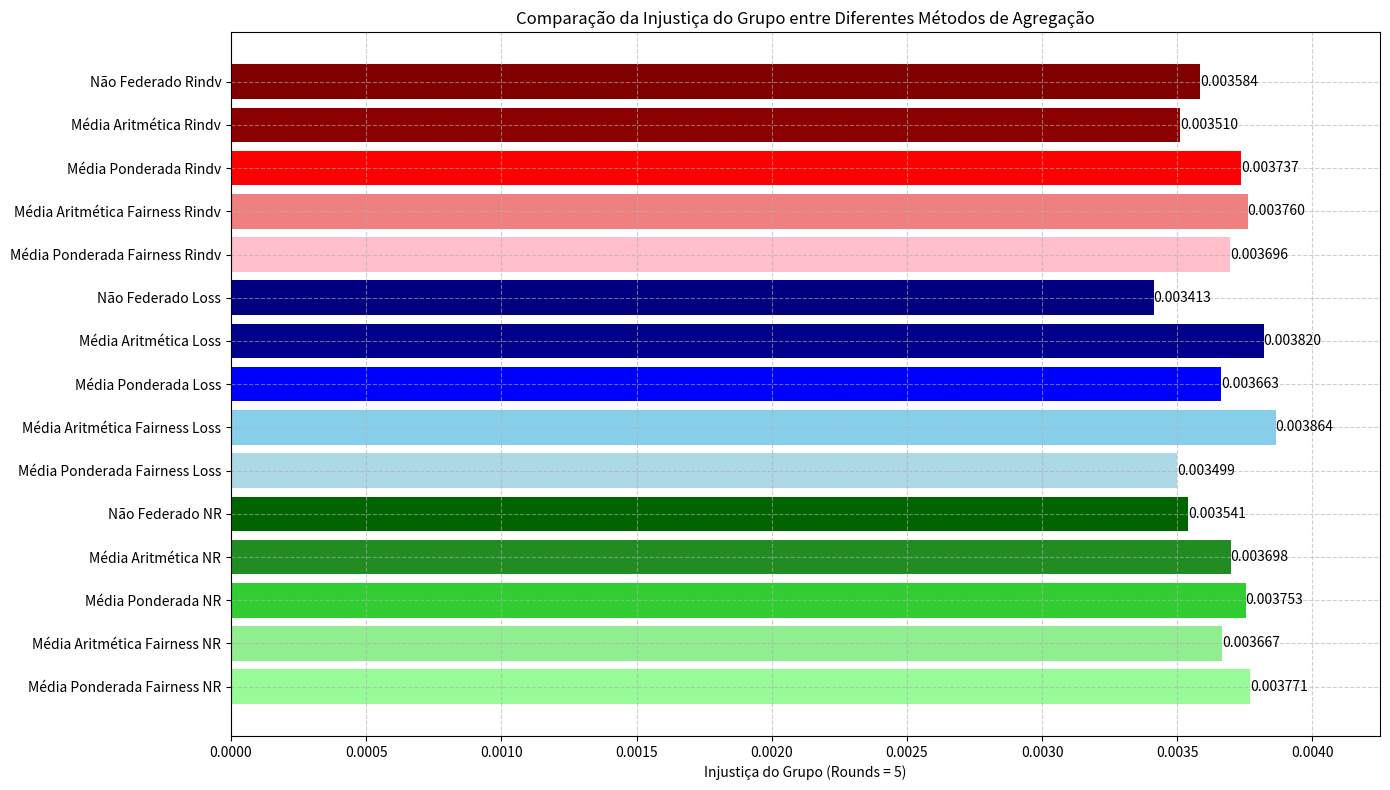

Write the Python code that produced this figure.
import matplotlib.pyplot as plt
import numpy as np

# Dados, agora listados de baixo para cima para coincidir com a ordem de cima para baixo no gráfico
categorias = [
    'Média Ponderada Fairness NR', 'Média Aritmética Fairness NR', 'Média Ponderada NR', 'Média Aritmética NR', 'Não Federado NR',
    'Média Ponderada Fairness Loss', 'Média Aritmética Fairness Loss', 'Média Ponderada Loss', 'Média Aritmética Loss', 'Não Federado Loss',
    'Média Ponderada Fairness Rindv', 'Média Aritmética Fairness Rindv', 'Média Ponderada Rindv', 'Média Aritmética Rindv', 'Não Federado Rindv'
]

valores = [
    0.003770662, 0.003667223, 0.003752720, 0.003697577, 0.003540524,
    0.003498854, 0.003863712, 0.003662662, 0.003819881, 0.003413113,
    0.003695758, 0.003760421, 0.003736970, 0.003509771, 0.003583554
]

cores = [
    # 'lightgreen', 'yellowgreen', 'forestgreen', 'green', 'darkgreen', 
    'palegreen', 'lightgreen', 'limegreen', 'forestgreen', 'darkgreen', 
    'lightblue', 'skyblue', 'blue', 'darkblue', 'navy',
    'pink', 'lightcoral', 'red', 'darkred', 'maroon'
]

fig, ax = plt.subplots(figsize=(14, 8))
bars = ax.barh(categorias, valores, color=cores)
ax.set_xlabel('Injustiça do Grupo (Rounds = 5)')
ax.set_title('Comparação da Injustiça do Grupo entre Diferentes Métodos de Agregação')
ax.grid(True, linestyle='--', alpha=0.6)  # Adiciona grid
ax.set_xlim(right=max(valores)*1.1)  # Ajusta um limite para eixo X

# Adicionando valores nas barras para facilitar a leitura
for bar, value in zip(bars, valores):
    ax.text(value, bar.get_y() + bar.get_height()/2, f'{value:.6f}', va='center', ha='left')

plt.tight_layout()  # Ajusta o layout para evitar sobreposição de elementos
plt.show()
